Run: headless pygame with SDL's dummy video driver; simulated clock (each Clock.tick advances the game by its frame time, no real sleeping); random seed 0; keys injected as events and as key.get_pressed() state; mouse plan: one left click at the window centre at the start of phase 2, then a move to the lower-right quarter at the start of phase 3.
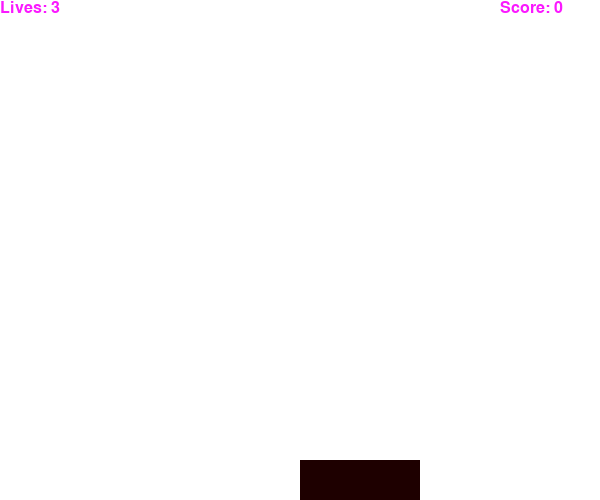
Frame 1 of 4 · flips 1–60 · no input
Frame 2 of 4 · flips 61–180 · clicked the window centre · tapped SPACE, RETURN · held RIGHT (→), D · screen unchanged from frame 1, image omitted
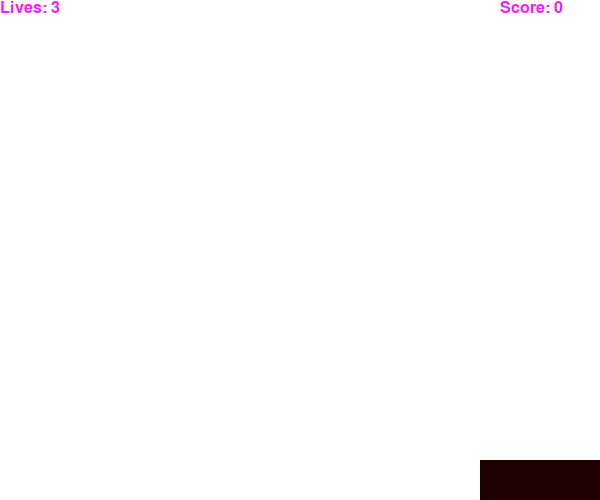
Frame 3 of 4 · flips 181–300 · moved the mouse to the lower-right quarter · held DOWN (↓), S
Frame 4 of 4 · flips 301–420 · held LEFT (←), A, UP (↑), W · screen unchanged from frame 3, image omitted

The pygame program that drew these frames:

# !/usr/bin/python
# coding: utf8
# @Time    : 2018-10-31 17:51
# @Author  : Liam
# @Email   : luyu.real@qq.com
# @Software: PyCharm
#                        .::::.
#                      .::::::::.
#                     :::::::::::
#                  ..:::::::::::'
#               '::::::::::::'
#                 .::::::::::
#            '::::::::::::::..
#                 ..::::::::::::.
#               ``::::::::::::::::
#                ::::``:::::::::'        .:::.
#               ::::'   ':::::'       .::::::::.
#             .::::'      ::::     .:::::::'::::.
#            .:::'       :::::  .:::::::::' ':::::.
#           .::'        :::::.:::::::::'      ':::::.
#          .::'         ::::::::::::::'         ``::::.
#      ...:::           ::::::::::::'              ``::.
#     ```` ':.          ':::::::::'                  ::::..
#                        '.:::::'                    ':'````..
#                     美女保佑 永无BUG
import random
import sys
import pygame

def print_text(scr, font, x, y, text, color=(250, 25, 255)):
    imgText = font.render(text, True, color)
    scr.blit(imgText, (x, y))

def playGame(scr, lives, score):
    font1 = pygame.font.Font(None, 24)
    rect_x, rect_y, rect_w, rect_h = 300, 460, 120, 40
    ball_x, ball_y = random.randint(0, 500), -50
    vel_y = 4
    white = 255, 255, 255
    while lives > 0:
        for event in pygame.event.get():
            if event.type == pygame.QUIT:
                pygame.quit()
            elif event.type == pygame.MOUSEMOTION:
                rect_x, _ = event.pos
                if rect_x < 0:
                    rect_x = 0
                elif rect_x > 600 - rect_w:
                    rect_x = 600 - rect_w
        scr.fill(white)
        pygame.draw.rect(scr, (30, 0, 0), (rect_x, rect_y, rect_w, rect_h), 0)

        print_text(scr, font1, 0, 0, "Lives: "+str(lives))
        print_text(scr, font1, 500, 0, "Score: "+str(score))
        pygame.display.update()


pygame.init()
screen = pygame.display.set_mode((600, 500))
pygame.display.set_caption("Drop Ball")
font1 = pygame.font.Font(None, 24)
playGame(screen, 3, 0)
